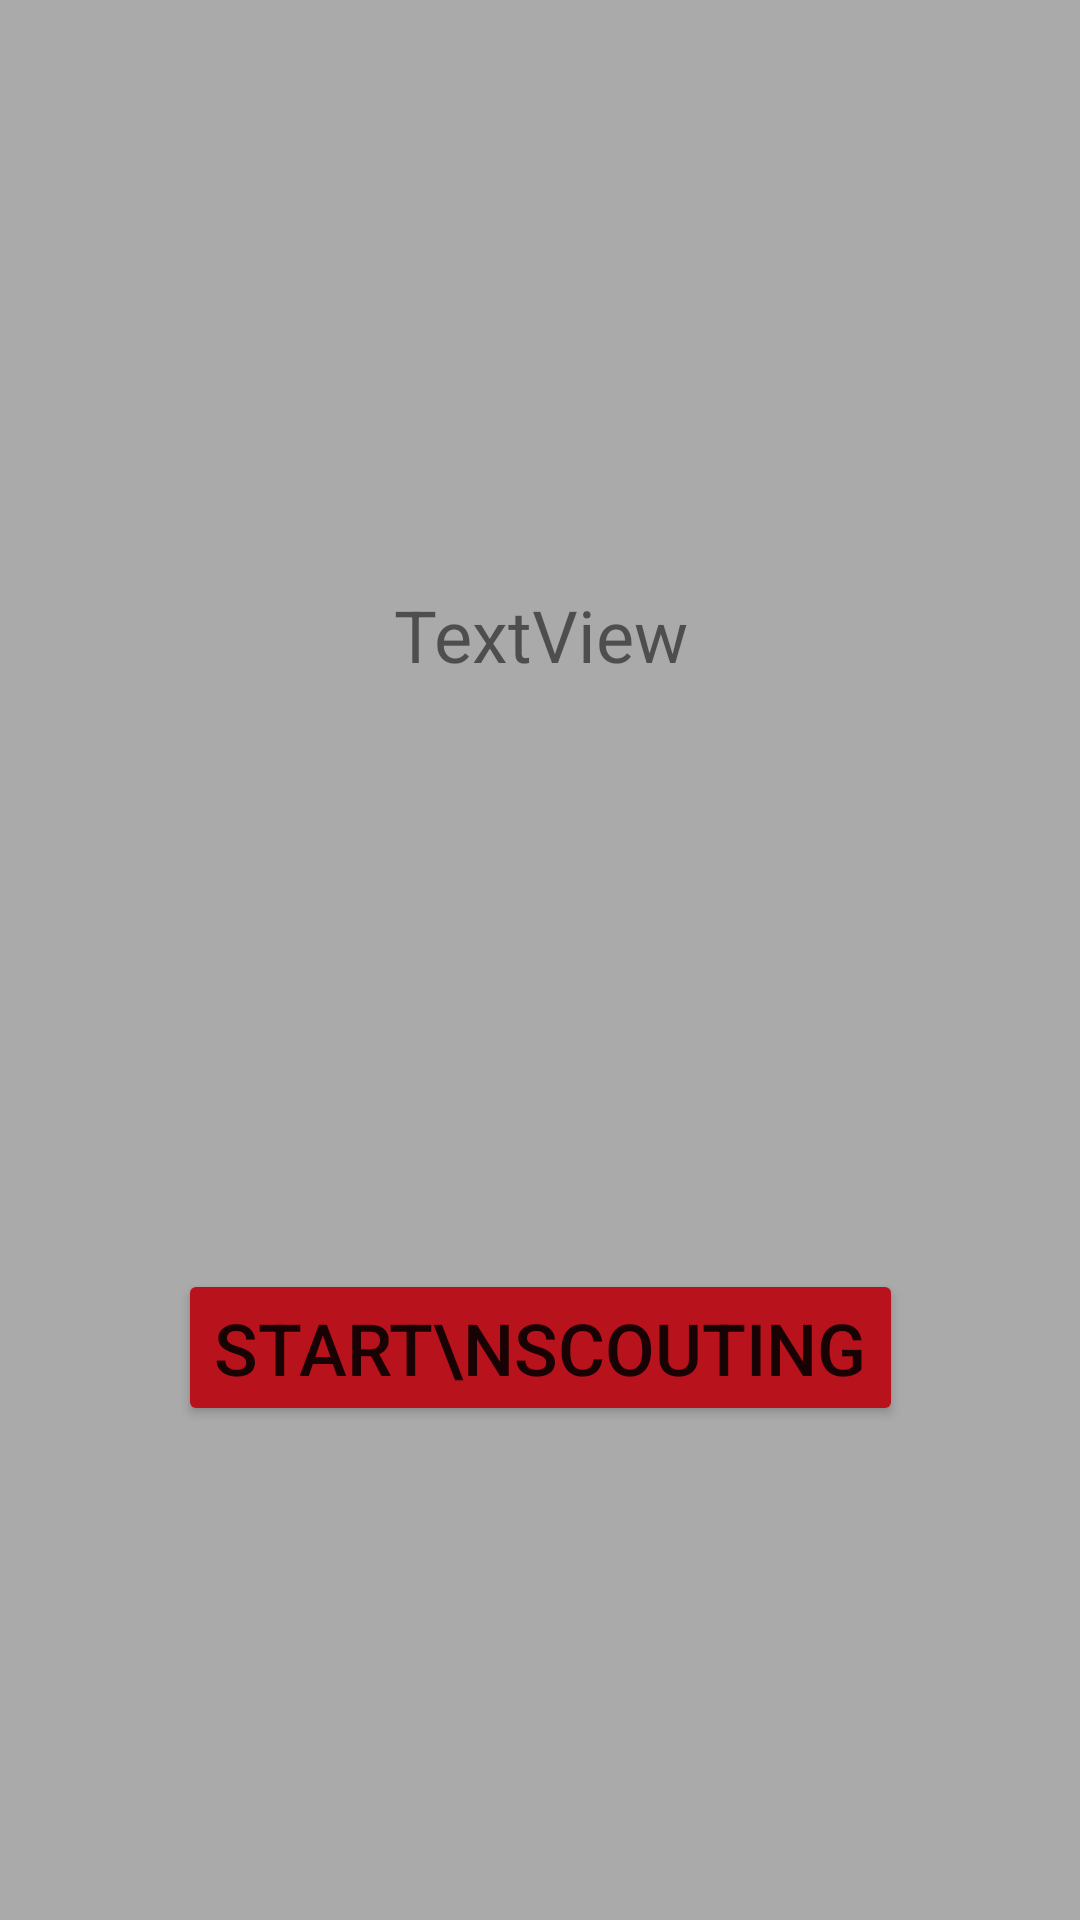

This screen was rendered from an Android layout file. Write that file and the resources it references.
<!-- AndroidManifest.xml: application theme Theme.ChainLynxScoutingApp -->
<!-- res/layout/activity_pre_match.xml -->
<?xml version="1.0" encoding="utf-8"?>
<androidx.constraintlayout.widget.ConstraintLayout xmlns:android="http://schemas.android.com/apk/res/android"
    xmlns:app="http://schemas.android.com/apk/res-auto"
    xmlns:tools="http://schemas.android.com/tools"
    android:layout_width="match_parent"
    android:layout_height="match_parent"
    android:background="#696969"
    android:backgroundTint="#aaaaaa"
    tools:context=".PreMatch">

    <Button
        android:id="@+id/startScoutingButton"
        android:layout_width="wrap_content"
        android:layout_height="wrap_content"
        android:backgroundTint="#b8131c"
        android:text="Start\nScouting"
        android:textSize="24sp"
        app:cornerRadius="20dp"
        app:layout_constraintBottom_toBottomOf="parent"
        app:layout_constraintEnd_toEndOf="parent"
        app:layout_constraintStart_toStartOf="parent"
        app:layout_constraintTop_toTopOf="parent"
        app:layout_constraintVertical_bias="0.72" />

    <TextView
        android:id="@+id/scoutingText"
        android:layout_width="wrap_content"
        android:layout_height="wrap_content"
        android:text="TextView"
        android:textAlignment="center"
        android:textSize="24sp"
        app:layout_constraintBottom_toTopOf="@+id/startScoutingButton"
        app:layout_constraintEnd_toEndOf="parent"
        app:layout_constraintStart_toStartOf="parent"
        app:layout_constraintTop_toTopOf="parent" />
</androidx.constraintlayout.widget.ConstraintLayout>
<!-- resources referenced by this layout -->
<resources>
  <style name="Theme.ChainLynxScoutingApp" parent="Theme.MaterialComponents.DayNight.NoActionBar">
          
          <item name="colorPrimary">@color/purple_500</item>
          <item name="colorPrimaryVariant">@color/purple_700</item>
          <item name="colorOnPrimary">@color/white</item>
          
          <item name="colorSecondary">@color/teal_200</item>
          <item name="colorSecondaryVariant">@color/teal_700</item>
          <item name="colorOnSecondary">@color/black</item>
          
          <item name="android:statusBarColor">?attr/colorPrimaryVariant</item>
          
      </style>
  <!-- not gathered from this repository: default colours our renderer supplied (Android Studio template values) -->
  <color name="purple_500">#FF6200EE</color>
  <color name="purple_700">#FF3700B3</color>
  <color name="teal_200">#FF03DAC5</color>
  <color name="teal_700">#FF018786</color>
  <color name="black">#FF000000</color>
  <color name="white">#FFFFFFFF</color>
</resources>
